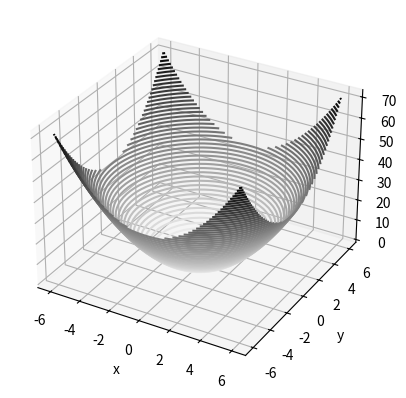

Generate this figure with matplotlib:
# This is a sample Python script.

# Press Umschalt+F10 to execute it or replace it with your code.
# Press Double Shift to search everywhere for classes, files, tool windows, actions, and settings.


import matplotlib.pyplot as plt
import numpy as np
from math import *


def f(x, y):
    return x**2+y**2

x = np.linspace(-6, 6, 30)
y = np.linspace(-6, 6, 30)

X, Y = np.meshgrid(x, y)
Z = f(X, Y)
fig = plt.figure()
ax = plt.axes(projection='3d')
ax.contour3D(X, Y, Z, 50, cmap='binary')

ax.set_xlabel('x')
ax.set_ylabel('y')
ax.set_zlabel('z');
plt.show()